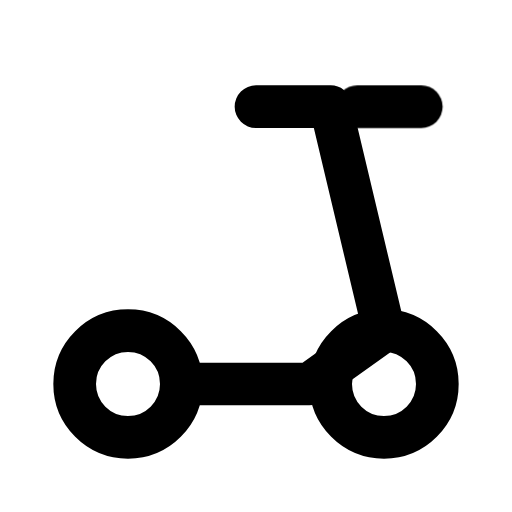
t = 0.00 s
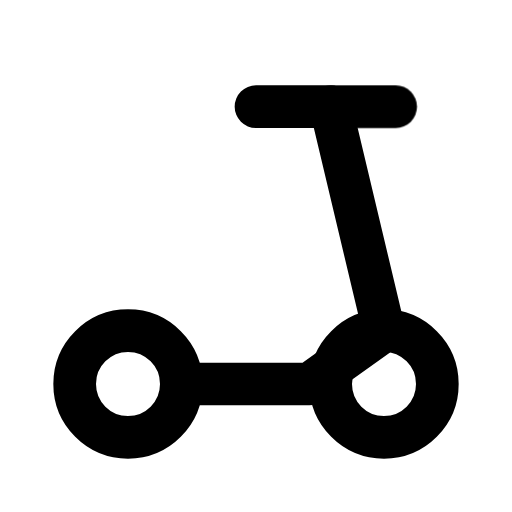
t = 0.80 s
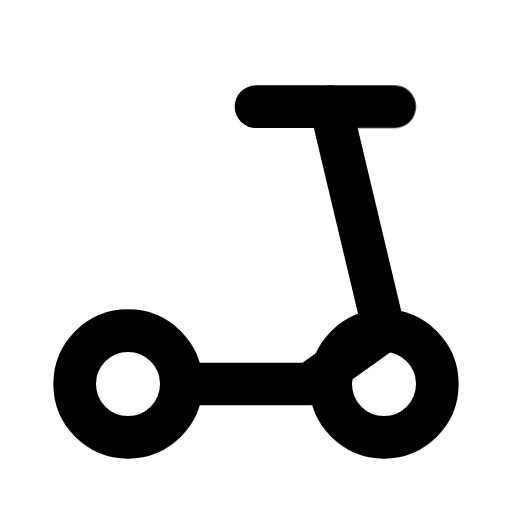
t = 1.18 s
t = 1.57 s: frame unchanged from t = 1.18 s, image omitted
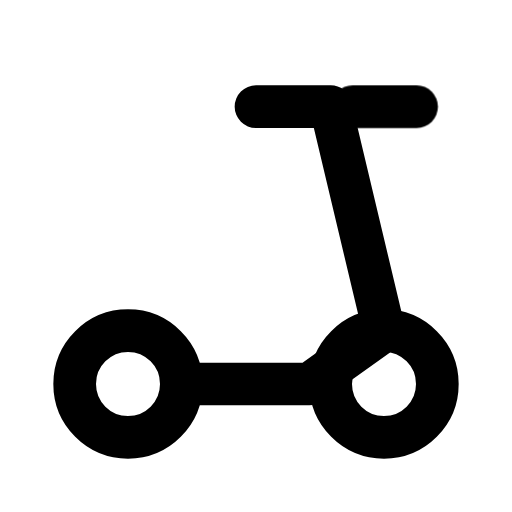
t = 2.29 s
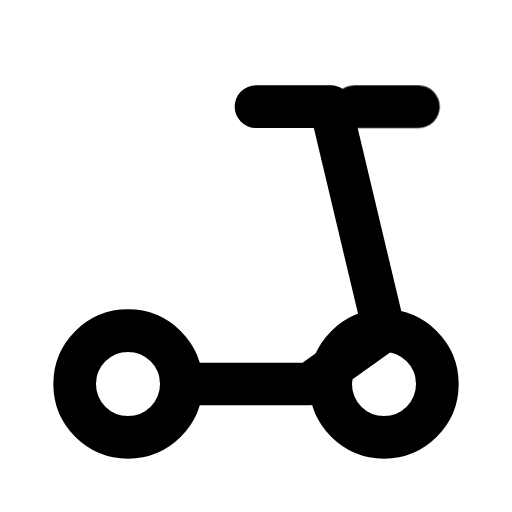
t = 2.74 s

The animated SVG that drew these frames (rendered in a browser with its animation timeline set to each time). Animation: 1 CSS @keyframes rule; one cycle of 3.35 s, repeats indefinitely.

<svg xmlns="http://www.w3.org/2000/svg" width="24" height="24" fill="none" stroke="currentColor" stroke-linecap="round" stroke-linejoin="round" stroke-width="2" viewBox="0 0 24 24">
    <!-- Generated by scripts/icon-expansion/generate.mjs -->
    <style>
        @media (prefers-reduced-motion: no-preference) {
            @keyframes ira-exp-nudge { 0%, 68%, 100% { transform: none; } 30% { transform: translateX(1.25px); } }
            [data-ira-motion="scooter"] { transform-box: fill-box; transform-origin: center; animation: ira-exp-nudge 2.55s ease-in-out -0.8s infinite; }
        }
    </style>
    <circle cx="6" cy="18" r="2.5"/><circle cx="18" cy="18" r="2.5"/><path d="M8.5 18h6l3.5-2.5L15.5 5H12"/>
    <g data-ira-motion="scooter"><path d="M15.5 5h3"/></g>
</svg>
